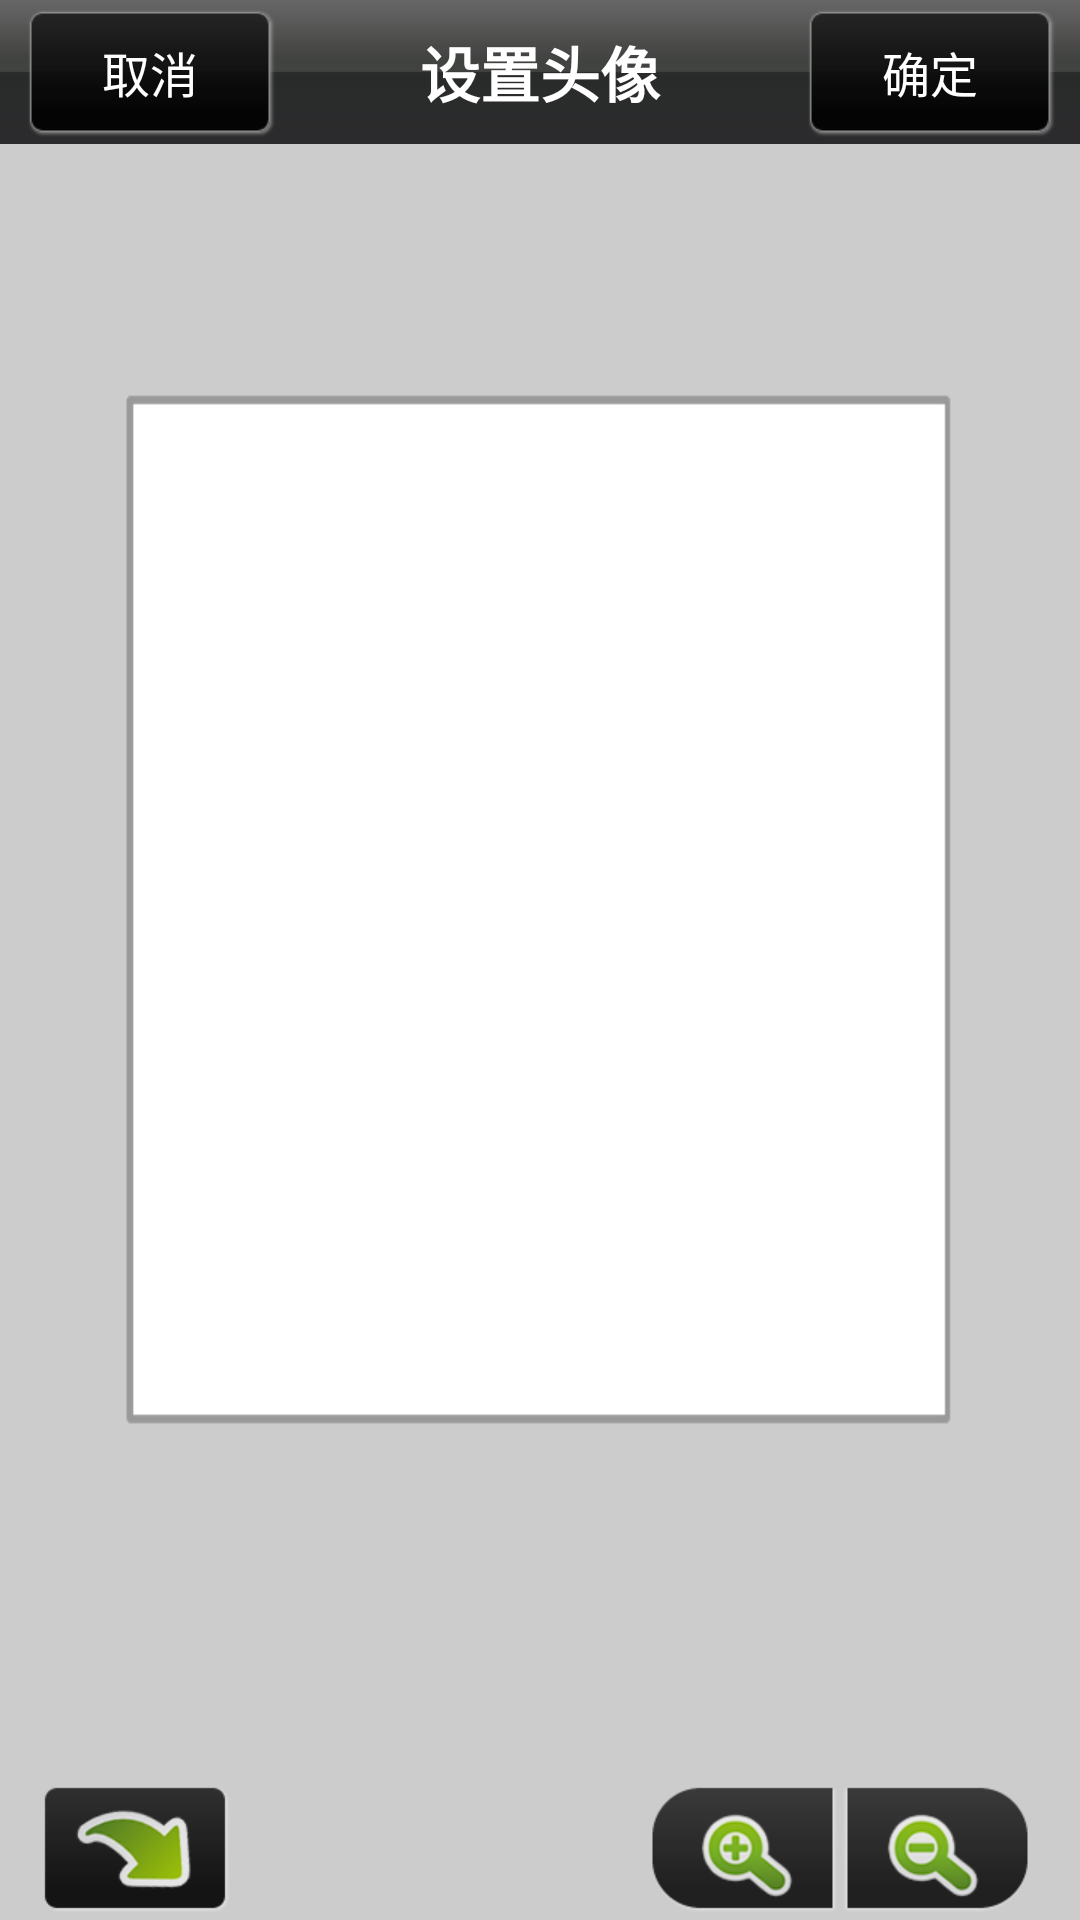

The Android layout XML behind this screen, and the referenced resources:
<!-- AndroidManifest.xml: fallback theme Theme.MaterialComponents.DayNight.NoActionBar -->
<!-- res/layout/lo_avatarhandle.xml -->
<?xml version="1.0" encoding="utf-8"?>
<RelativeLayout
	xmlns:android="http://schemas.android.com/apk/res/android"
	android:id="@+id/rlAvatarHandle"
	android:layout_width="match_parent"
	android:layout_height="match_parent">
	
	 <LinearLayout android:id="@+id/llPanel"
	 	android:layout_width="fill_parent"
	 	android:layout_height="fill_parent"
	 >
	 </LinearLayout>
	  
	  <LinearLayout
	 	android:layout_width="fill_parent"
	 	android:layout_height="fill_parent"
	 	android:background="@drawable/ah_panel"
	 >
	 </LinearLayout>
	 
	 <RelativeLayout android:id="@+id/rlTop"
	 	android:layout_width="fill_parent"
	 	android:layout_height="48dip"
	 	android:background="@drawable/ah_bg_top"
	 	android:layout_alignParentTop="true"
	 >
	 	<Button android:id="@+id/btnCancel"
	 		android:text="@string/button_cancel"
	 		android:layout_alignParentLeft="true"
	 		style="@style/Button_AhTop" 
	 	>
	 	</Button>
	 	<TextView
	 		android:layout_width="fill_parent"
	 		android:layout_height="fill_parent"
	 		android:gravity="center_horizontal|center_vertical"
	 		android:textColor="@color/white"
	 		android:textSize="20sp"
	 		android:textStyle="bold"
	 		android:text="@string/title_SetAvatar"
	 		android:layout_toLeftOf="@+id/btnOK"
	 		android:layout_toRightOf="@+id/btnCancel"
	 	>
	 	</TextView>
	 	<Button android:id="@+id/btnOK"
	 		android:text="@string/button_ok"
	 		android:layout_alignParentRight="true"
	 		style="@style/Button_AhTop" 
	 	>
	 	</Button>
	 </RelativeLayout>
	 
	 <RelativeLayout android:id="@+id/rlBottom"
	 	android:layout_width="fill_parent"
	 	android:layout_height="48dip"
	 	android:layout_alignParentBottom="true"
	 >
	 	<Button android:id="@+id/btnRotate"
	 		android:layout_width="70dip"
	 		android:layout_height="fill_parent"
	 		android:layout_alignParentLeft="true"
	 		android:layout_marginLeft="10dip"
	 		android:background="@drawable/xml_btn_rotate"
	 	>
	 	</Button>
	 	<Button android:id="@+id/btnEnlarge"
	 		android:layout_width="70dip"
	 		android:layout_height="fill_parent"
	 		android:layout_toLeftOf="@+id/btnNarrow"
	 		android:background="@drawable/xml_btn_enlarge"
	 	>
	 	</Button>
	 	<Button android:id="@+id/btnNarrow"
	 		android:layout_width="70dip"
	 		android:layout_height="fill_parent"
	 		android:layout_alignParentRight="true"
	 		android:layout_marginRight="10dip"
	 		android:background="@drawable/xml_btn_narrow"
	 	>
	 	</Button>
	 </RelativeLayout>
</RelativeLayout>
<!-- resources referenced by this layout -->
<resources>
  <color name="white">#FFFFFF</color>
  <!-- drawable ah_bg_top: png bitmap (drawable-xhdpi, 280 bytes) -->
  <!-- drawable ah_panel: png bitmap (drawable-xhdpi, 4568 bytes) -->
  <!-- drawable xml_btn_enlarge (drawable-xhdpi) -->
  <?xml version="1.0" encoding="UTF-8"?>
  <selector xmlns:android="http://schemas.android.com/apk/res/android">
      <item android:state_window_focused="false"
          android:drawable="@drawable/ah_bg_enlargebutton" />
      <item android:state_pressed="true"
          android:drawable="@drawable/ah_bg_enlargebutton_sed" />
      <item android:state_focused="true"
          android:drawable="@drawable/ah_bg_enlargebutton_sed" />
      <item
           android:drawable="@drawable/ah_bg_enlargebutton" />
  </selector>
  <!-- drawable xml_btn_narrow (drawable-xhdpi) -->
  <?xml version="1.0" encoding="UTF-8"?>
  <selector xmlns:android="http://schemas.android.com/apk/res/android">
      <item android:state_window_focused="false"
          android:drawable="@drawable/ah_bg_narrowbutton" />
      <item android:state_pressed="true"
          android:drawable="@drawable/ah_bg_narrowbutton_sed" />
      <item android:state_focused="true"
          android:drawable="@drawable/ah_bg_narrowbutton_sed" />
      <item
           android:drawable="@drawable/ah_bg_narrowbutton" />
  </selector>
  <!-- drawable xml_btn_rotate (drawable-xhdpi) -->
  <?xml version="1.0" encoding="UTF-8"?>
  <selector xmlns:android="http://schemas.android.com/apk/res/android">
      <item android:state_window_focused="false"
          android:drawable="@drawable/ah_bg_rotatebutton" />
      <item android:state_pressed="true"
          android:drawable="@drawable/ah_bg_rotatebutton_sed" />
      <item android:state_focused="true"
          android:drawable="@drawable/ah_bg_rotatebutton_sed" />
      <item
           android:drawable="@drawable/ah_bg_rotatebutton" />
  </selector>
  <string name="button_cancel">取消</string>
  <string name="button_ok">确定</string>
  <string name="title_SetAvatar">设置头像</string>
  <style name="Button_AhTop">
          <item name="android:background">@drawable/xml_btn_top</item>
          <item name="android:layout_width">100dip</item>
          <item name="android:layout_height">48dip</item>
          <item name="android:textColor">#ffffff</item> 
          <item name="android:shadowRadius">0</item>
          <item name="android:textSize">16.0sp</item>
          <item name="android:gravity">center_horizontal|center_vertical</item>
      </style>
  <!-- drawable ah_bg_enlargebutton: png bitmap (drawable-xhdpi, 7787 bytes) -->
  <!-- drawable ah_bg_enlargebutton_sed: png bitmap (drawable-xhdpi, 7573 bytes) -->
  <!-- drawable ah_bg_narrowbutton: png bitmap (drawable-xhdpi, 7632 bytes) -->
  <!-- drawable ah_bg_narrowbutton_sed: png bitmap (drawable-xhdpi, 7449 bytes) -->
  <!-- drawable ah_bg_rotatebutton: png bitmap (drawable-xhdpi, 7485 bytes) -->
  <!-- drawable ah_bg_rotatebutton_sed: png bitmap (drawable-xhdpi, 7383 bytes) -->
  <!-- drawable xml_btn_top (drawable-xhdpi) -->
  <?xml version="1.0" encoding="UTF-8"?>
  <selector xmlns:android="http://schemas.android.com/apk/res/android">
      <item android:state_window_focused="false"
          android:drawable="@drawable/ah_bg_topbutton" />
      <item android:state_pressed="true"
          android:drawable="@drawable/ah_bg_topbutton_sed" />
      <item android:state_focused="true"
          android:drawable="@drawable/ah_bg_topbutton_sed" />
      <item
           android:drawable="@drawable/ah_bg_topbutton" />
  </selector>
  <!-- drawable ah_bg_topbutton: png bitmap (drawable-xhdpi, 1450 bytes) -->
  <!-- drawable ah_bg_topbutton_sed: png bitmap (drawable-xhdpi, 1410 bytes) -->
</resources>
